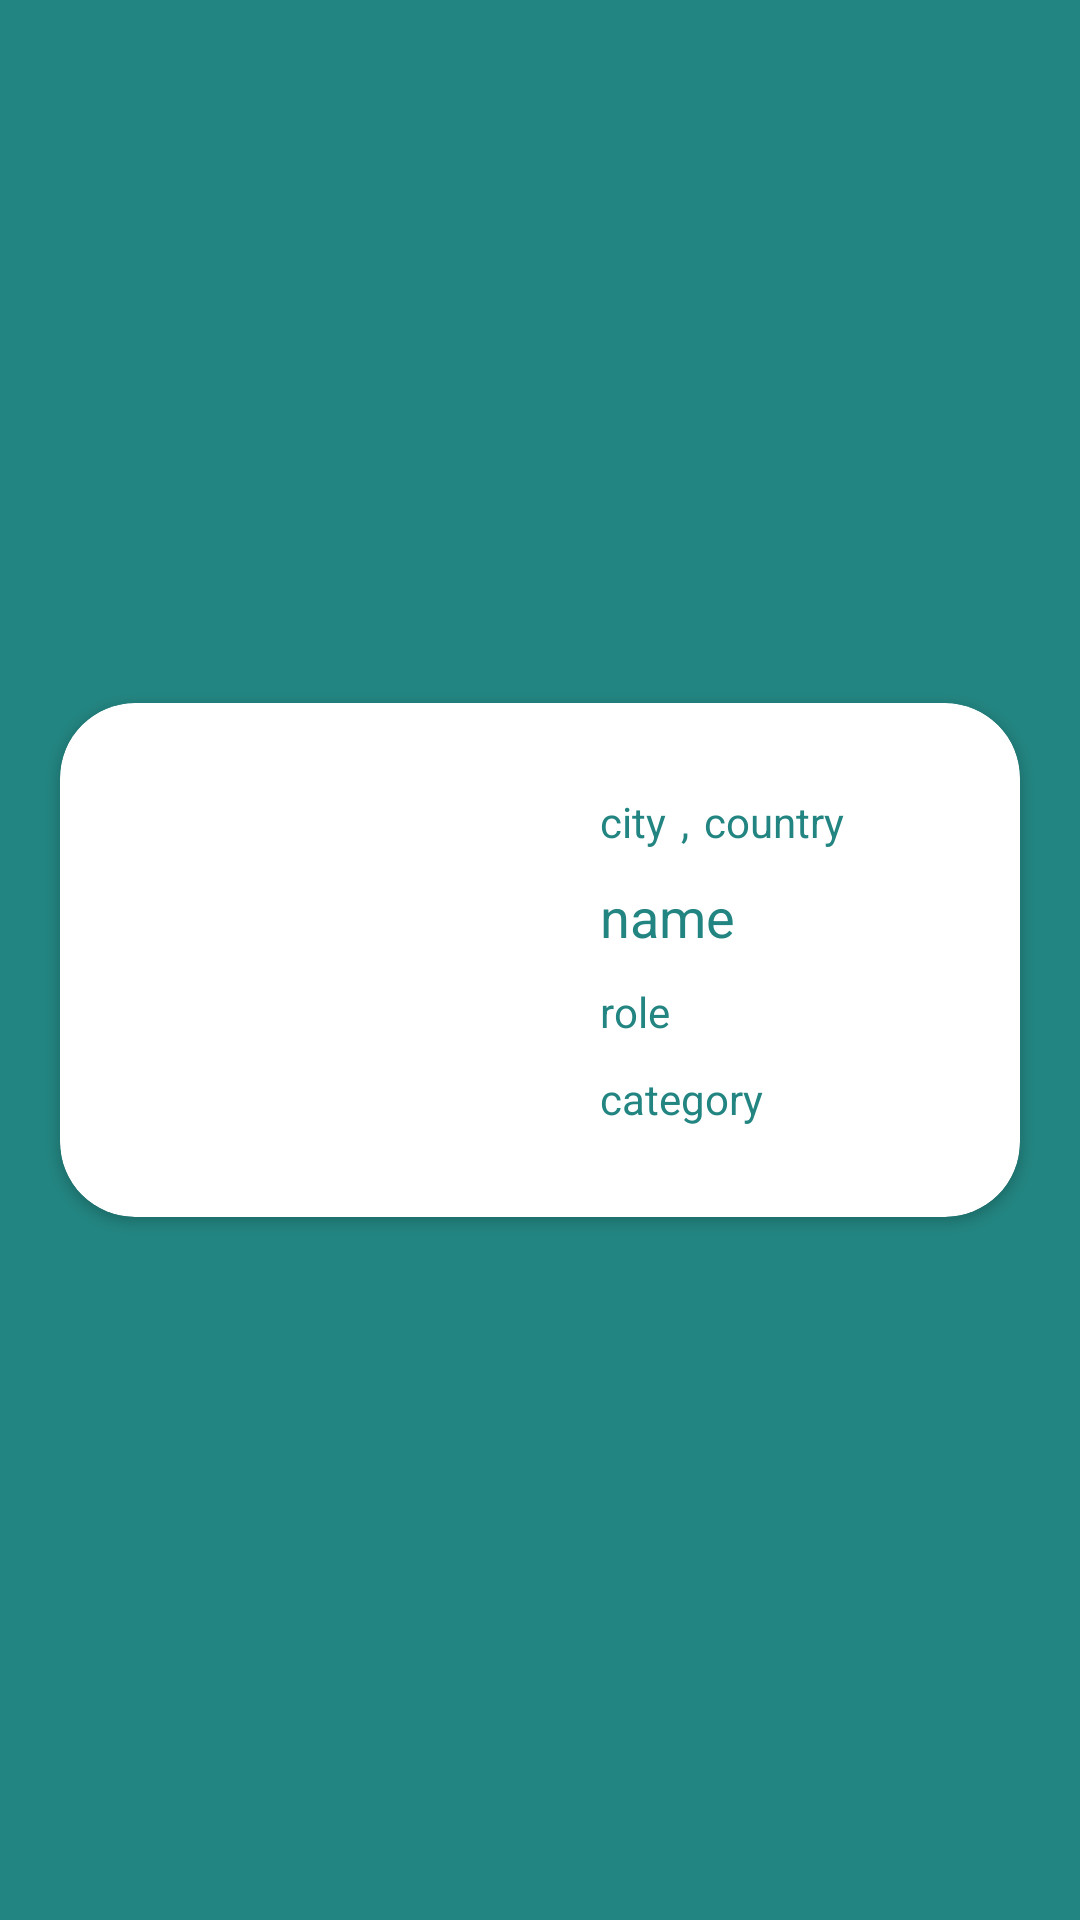

Reconstruct the res/layout file that produces this screen, plus the resources it refers to.
<!-- AndroidManifest.xml: application theme AppTheme -->
<!-- res/layout/activity_card_find.xml -->
<?xml version="1.0" encoding="utf-8"?>
<androidx.constraintlayout.widget.ConstraintLayout xmlns:android="http://schemas.android.com/apk/res/android"
    xmlns:app="http://schemas.android.com/apk/res-auto"
    xmlns:tools="http://schemas.android.com/tools"
    android:layout_width="match_parent"
    android:layout_height="wrap_content"
    android:background="@color/activeTab"
    tools:context=".CardFind">

    <androidx.cardview.widget.CardView
        android:id="@+id/cv"
        android:layout_width="match_parent"
        android:layout_height="wrap_content"
        android:layout_margin="20dp"
        app:cardCornerRadius="25dp"
        app:layout_constraintBottom_toBottomOf="parent"
        app:layout_constraintEnd_toEndOf="parent"
        app:layout_constraintStart_toStartOf="parent"
        app:layout_constraintTop_toTopOf="parent">

        <androidx.constraintlayout.widget.ConstraintLayout
            android:id="@+id/cs_cv_card_find"
            android:layout_width="match_parent"
            android:layout_height="wrap_content"
            android:layout_margin="20dp">

            <TextView
                android:id="@+id/txt_koma"
                android:layout_width="wrap_content"
                android:layout_height="wrap_content"
                android:layout_marginStart="5dp"
                android:layout_marginBottom="12dp"
                android:fontFamily="sans-serif"
                android:text=","
                android:textColor="@color/colorPrimaryDark"
                android:textSize="14sp"
                app:layout_constraintBottom_toBottomOf="@+id/txt_city"
                app:layout_constraintEnd_toEndOf="parent"
                app:layout_constraintHorizontal_bias="0.0"
                app:layout_constraintStart_toEndOf="@+id/txt_city"
                app:layout_constraintTop_toTopOf="@+id/txt_city"
                app:layout_constraintVertical_bias="0.0" />

            <TextView
                android:id="@+id/txt_category"
                android:layout_width="56dp"
                android:layout_height="wrap_content"
                android:layout_marginTop="10dp"
                android:layout_marginBottom="10dp"
                android:text="category"
                android:textColor="@color/colorPrimaryDark"
                android:textSize="14sp"
                app:layout_constraintBottom_toBottomOf="parent"
                app:layout_constraintStart_toStartOf="@+id/txt_role"
                app:layout_constraintTop_toBottomOf="@+id/txt_role" />

            <TextView
                android:id="@+id/txt_role"
                android:layout_width="wrap_content"
                android:layout_height="wrap_content"
                android:layout_marginTop="10dp"
                android:text="role"
                android:textColor="@color/colorPrimaryDark"
                android:textSize="14sp"
                app:layout_constraintEnd_toEndOf="parent"
                app:layout_constraintHorizontal_bias="0.0"
                app:layout_constraintStart_toStartOf="@+id/txt_name"
                app:layout_constraintTop_toBottomOf="@+id/txt_name" />

            <TextView
                android:id="@+id/txt_name"
                android:layout_width="wrap_content"
                android:layout_height="wrap_content"
                android:layout_marginStart="160dp"
                android:layout_marginTop="10dp"
                android:text="name"
                android:textColor="@color/colorPrimaryDark"
                android:textSize="18sp"
                app:layout_constraintBottom_toBottomOf="parent"
                app:layout_constraintEnd_toEndOf="parent"
                app:layout_constraintHorizontal_bias="0.0"
                app:layout_constraintStart_toStartOf="parent"
                app:layout_constraintTop_toBottomOf="@+id/txt_city"
                app:layout_constraintVertical_bias="0.0" />

            <TextView
                android:id="@+id/txt_city"
                android:layout_width="wrap_content"
                android:layout_height="wrap_content"
                android:layout_marginStart="160dp"
                android:layout_marginTop="10dp"
                android:fontFamily="sans-serif"
                android:text="city"
                android:textColor="@color/colorPrimaryDark"
                android:textSize="14sp"
                app:layout_constraintEnd_toEndOf="parent"
                app:layout_constraintHorizontal_bias="0.0"
                app:layout_constraintStart_toStartOf="parent"
                app:layout_constraintTop_toTopOf="parent" />

            <TextView
                android:id="@+id/txt_country"
                android:layout_width="wrap_content"
                android:layout_height="wrap_content"
                android:layout_marginStart="5dp"
                android:fontFamily="sans-serif"
                android:text="country"
                android:textColor="@color/colorPrimaryDark"
                android:textSize="14sp"
                app:layout_constraintBottom_toBottomOf="@+id/txt_city"
                app:layout_constraintEnd_toEndOf="parent"
                app:layout_constraintHorizontal_bias="0.0"
                app:layout_constraintStart_toEndOf="@+id/txt_koma"
                app:layout_constraintTop_toTopOf="@+id/txt_city"
                app:layout_constraintVertical_bias="0.0" />


        </androidx.constraintlayout.widget.ConstraintLayout>

    </androidx.cardview.widget.CardView>

</androidx.constraintlayout.widget.ConstraintLayout>
<!-- resources referenced by this layout -->
<resources>
  <color name="activeTab">#238581</color>
  <color name="colorPrimaryDark">#238581</color>
  <style name="AppTheme" parent="Theme.AppCompat.Light.DarkActionBar">
          
          <item name="colorPrimary">@color/colorPrimary</item>
          <item name="colorPrimaryDark">@color/colorPrimaryDark</item>
          <item name="colorAccent">@color/colorAccent</item>
      </style>
  <color name="colorPrimary">#9DEBE8</color>
  <color name="colorAccent">#61AFAC</color>
</resources>
